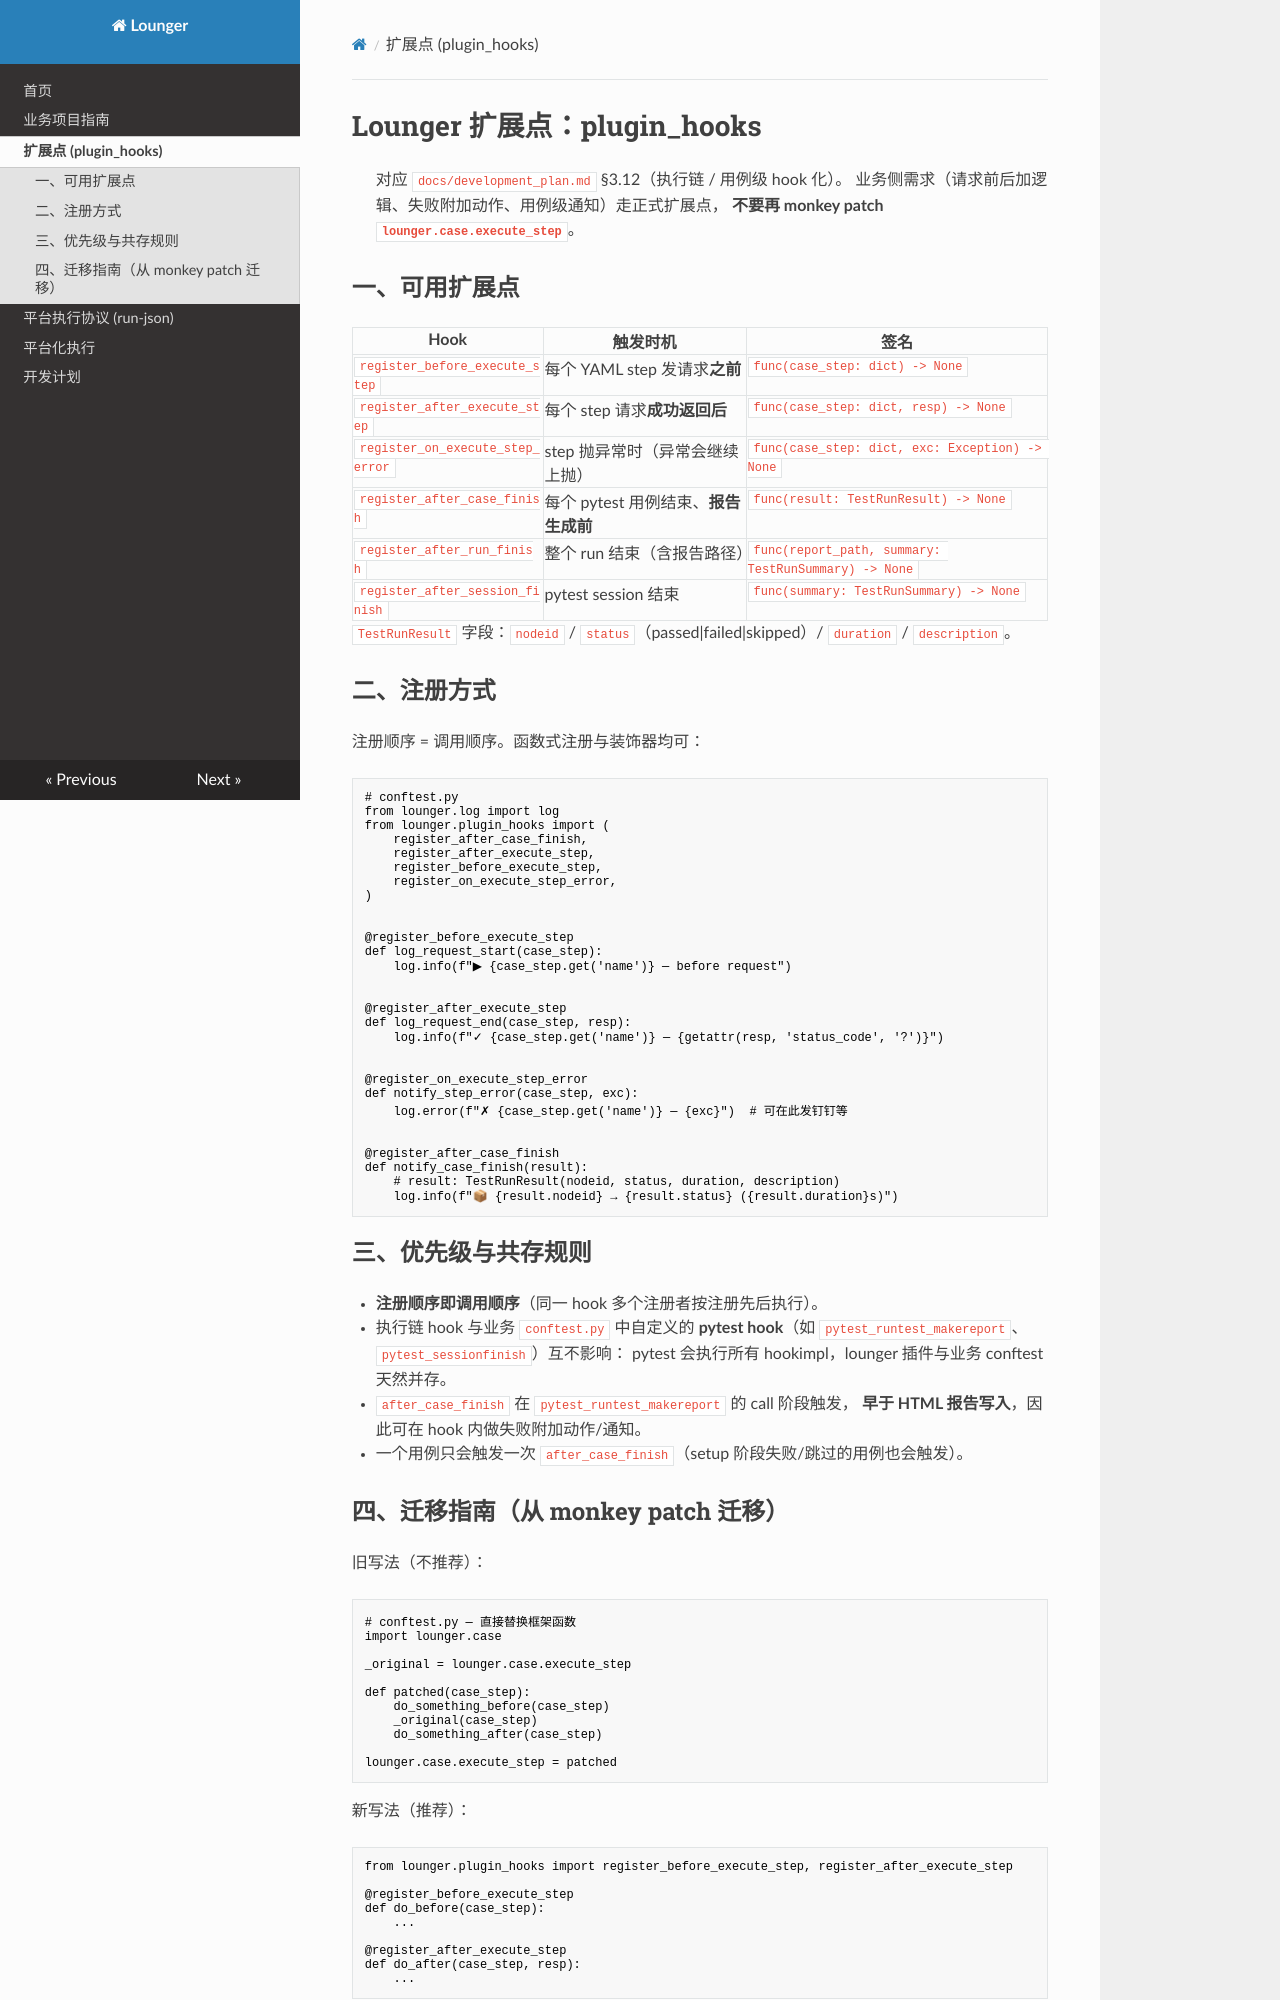

repository: SeldomQA/lounger · page: plugin_hooks/index.html · generator: mkdocs

# Lounger 扩展点：plugin_hooks

> 对应 `docs/development_plan.md` §3.12（执行链 / 用例级 hook 化）。
> 业务侧需求（请求前后加逻辑、失败附加动作、用例级通知）走正式扩展点，
> **不要再 monkey patch `lounger.case.execute_step`**。

## 一、可用扩展点

| Hook | 触发时机 | 签名 |
|---|---|---|
| `register_before_execute_step` | 每个 YAML step 发请求**之前** | `func(case_step: dict) -> None` |
| `register_after_execute_step` | 每个 step 请求**成功返回后** | `func(case_step: dict, resp) -> None` |
| `register_on_execute_step_error` | step 抛异常时（异常会继续上抛） | `func(case_step: dict, exc: Exception) -> None` |
| `register_after_case_finish` | 每个 pytest 用例结束、**报告生成前** | `func(result: TestRunResult) -> None` |
| `register_after_run_finish` | 整个 run 结束（含报告路径） | `func(report_path, summary: TestRunSummary) -> None` |
| `register_after_session_finish` | pytest session 结束 | `func(summary: TestRunSummary) -> None` |

`TestRunResult` 字段：`nodeid` / `status`（passed|failed|skipped）/ `duration` / `description`。

## 二、注册方式

注册顺序 = 调用顺序。函数式注册与装饰器均可：

```python
# conftest.py
from lounger.log import log
from lounger.plugin_hooks import (
    register_after_case_finish,
    register_after_execute_step,
    register_before_execute_step,
    register_on_execute_step_error,
)


@register_before_execute_step
def log_request_start(case_step):
    log.info(f"▶ {case_step.get('name')} — before request")


@register_after_execute_step
def log_request_end(case_step, resp):
    log.info(f"✓ {case_step.get('name')} — {getattr(resp, 'status_code', '?')}")


@register_on_execute_step_error
def notify_step_error(case_step, exc):
    log.error(f"✗ {case_step.get('name')} — {exc}")  # 可在此发钉钉等


@register_after_case_finish
def notify_case_finish(result):
    # result: TestRunResult(nodeid, status, duration, description)
    log.info(f"📦 {result.nodeid} → {result.status} ({result.duration}s)")
```

## 三、优先级与共存规则

- **注册顺序即调用顺序**（同一 hook 多个注册者按注册先后执行）。
- 执行链 hook 与业务 `conftest.py` 中自定义的 **pytest hook**（如
  `pytest_runtest_makereport`、`pytest_sessionfinish`）互不影响：
  pytest 会执行所有 hookimpl，lounger 插件与业务 conftest 天然并存。
- `after_case_finish` 在 `pytest_runtest_makereport` 的 call 阶段触发，
  **早于 HTML 报告写入**，因此可在 hook 内做失败附加动作/通知。
- 一个用例只会触发一次 `after_case_finish`（setup 阶段失败/跳过的用例也会触发）。
